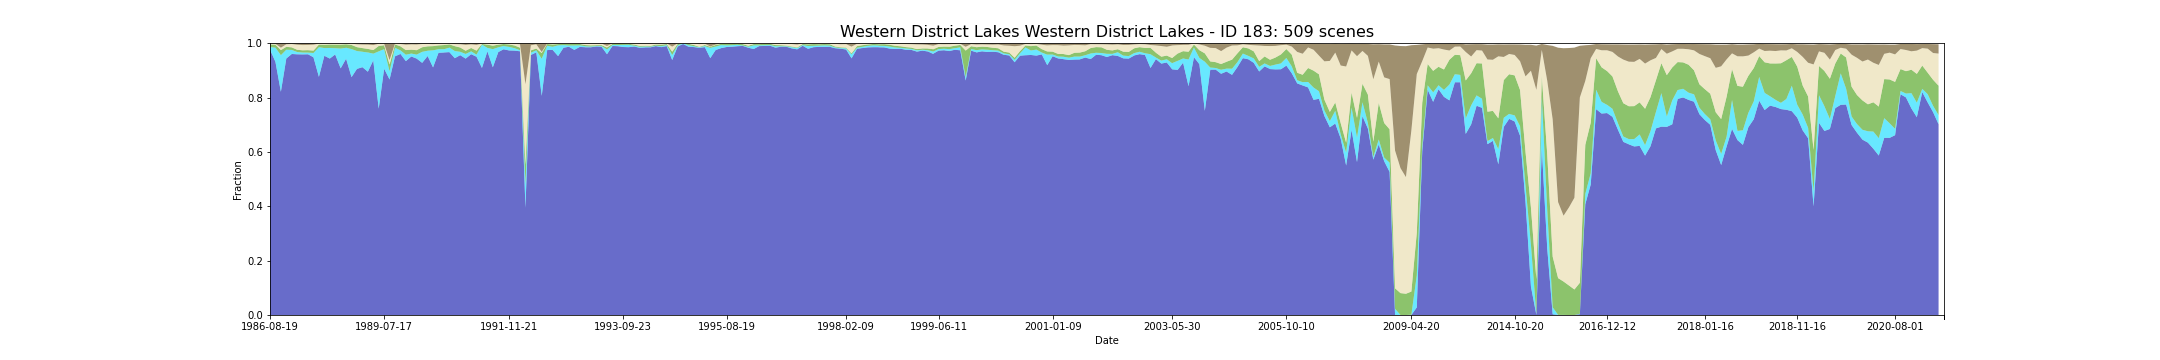

Source data for this figure (header and first rows):
feature_id, water, wet, bs, pv, npv, pc_missing, date, s3_csv_path, display_time
183, 0.9764, 0.009379, 0.001068, 0.009867, 0.003068, 0.0, 1986-08-19T23:31:30Z, s3://dea-public-data-dev/projects/WIT/Ra…, 1986-08-19
183, 0.9314, 0.0521, 0.002068, 0.01078, 0.003453, 0.08518, 1987-09-23T23:37:05Z, s3://dea-public-data-dev/projects/WIT/Ra…, 1987-09-23
183, 0.8212, 0.1348, 0.01608, 0.0186, 0.009024, 0.02392, 1987-12-03T23:44:11Z, s3://dea-public-data-dev/projects/WIT/Ra…, 1987-12-03
183, 0.8212, 0.1347, 0.01627, 0.01864, 0.008979, 0.02404, 1987-12-03T23:44:35Z, s3://dea-public-data-dev/projects/WIT/Ra…, 1987-12-03
183, 0.9437, 0.03229, 0.003607, 0.01066, 0.009554, 0.0, 1987-12-12T23:38:31Z, s3://dea-public-data-dev/projects/WIT/Ra…, 1987-12-12
183, 0.9602, 0.0152, 0.002649, 0.00932, 0.01238, 0.0, 1988-01-04T23:44:41Z, s3://dea-public-data-dev/projects/WIT/Ra…, 1988-01-04
183, 0.9603, 0.01496, 0.002674, 0.009317, 0.01242, 0.0, 1988-01-04T23:45:05Z, s3://dea-public-data-dev/projects/WIT/Ra…, 1988-01-04
183, 0.9592, 0.008369, 0.00533, 0.008292, 0.0185, 0.0, 1988-02-14T23:39:38Z, s3://dea-public-data-dev/projects/WIT/Ra…, 1988-02-14
183, 0.9588, 0.006885, 0.00643, 0.008172, 0.01933, 0.0, 1988-03-01T23:39:49Z, s3://dea-public-data-dev/projects/WIT/Ra…, 1988-03-01
183, 0.9592, 0.006351, 0.006118, 0.008835, 0.01909, 0.0, 1988-03-08T23:45:41Z, s3://dea-public-data-dev/projects/WIT/Ra…, 1988-03-08
183, 0.9592, 0.006351, 0.006146, 0.008828, 0.01913, 0.0, 1988-03-08T23:46:04Z, s3://dea-public-data-dev/projects/WIT/Ra…, 1988-03-08
183, 0.9481, 0.01585, 0.005194, 0.008871, 0.02158, 0.0, 1988-04-09T23:46:18Z, s3://dea-public-data-dev/projects/WIT/Ra…, 1988-04-09
183, 0.9481, 0.01591, 0.005169, 0.008848, 0.02157, 0.0, 1988-04-09T23:45:54Z, s3://dea-public-data-dev/projects/WIT/Ra…, 1988-04-09
183, 0.8761, 0.109, 0.001317, 0.009795, 0.003591, 0.0, 1988-06-21T23:40:38Z, s3://dea-public-data-dev/projects/WIT/Ra…, 1988-06-21
183, 0.954, 0.02808, 0.001356, 0.01203, 0.004322, 0.0, 1988-07-14T23:46:54Z, s3://dea-public-data-dev/projects/WIT/Ra…, 1988-07-14
183, 0.9537, 0.02831, 0.001375, 0.01204, 0.004349, 0.0, 1988-07-14T23:46:30Z, s3://dea-public-data-dev/projects/WIT/Ra…, 1988-07-14
183, 0.9435, 0.03894, 0.0009272, 0.01272, 0.003667, 0.0, 1988-08-24T23:40:48Z, s3://dea-public-data-dev/projects/WIT/Ra…, 1988-08-24
183, 0.9587, 0.02279, 0.001164, 0.01326, 0.003846, 0.0, 1988-08-31T23:47:00Z, s3://dea-public-data-dev/projects/WIT/Ra…, 1988-08-31
183, 0.9582, 0.02345, 0.001125, 0.01324, 0.003779, 0.0, 1988-08-31T23:46:36Z, s3://dea-public-data-dev/projects/WIT/Ra…, 1988-08-31
183, 0.9074, 0.07283, 0.00125, 0.01443, 0.00381, 0.0, 1988-09-25T23:40:42Z, s3://dea-public-data-dev/projects/WIT/Ra…, 1988-09-25
183, 0.9427, 0.04024, 0.001067, 0.01299, 0.002749, 0.0, 1988-10-02T23:46:27Z, s3://dea-public-data-dev/projects/WIT/Ra…, 1988-10-02
183, 0.943, 0.04024, 0.001057, 0.01276, 0.002761, 0.0, 1988-10-02T23:46:51Z, s3://dea-public-data-dev/projects/WIT/Ra…, 1988-10-02
183, 0.8751, 0.1033, 0.001355, 0.0152, 0.004795, 0.0, 1988-10-27T23:40:35Z, s3://dea-public-data-dev/projects/WIT/Ra…, 1988-10-27
183, 0.8751, 0.1033, 0.001359, 0.01517, 0.004769, 0.0, 1988-10-27T23:40:11Z, s3://dea-public-data-dev/projects/WIT/Ra…, 1988-10-27
183, 0.9055, 0.06559, 0.003677, 0.01435, 0.01051, 0.0, 1988-12-14T23:40:23Z, s3://dea-public-data-dev/projects/WIT/Ra…, 1988-12-14
183, 0.9117, 0.05686, 0.004609, 0.01346, 0.01295, 0.0, 1988-12-21T23:46:31Z, s3://dea-public-data-dev/projects/WIT/Ra…, 1988-12-21
183, 0.9119, 0.05669, 0.004622, 0.01348, 0.01298, 0.0, 1988-12-21T23:46:07Z, s3://dea-public-data-dev/projects/WIT/Ra…, 1988-12-21
183, 0.8952, 0.07058, 0.004916, 0.01322, 0.01568, 0.0, 1989-01-06T23:46:07Z, s3://dea-public-data-dev/projects/WIT/Ra…, 1989-01-06
183, 0.8949, 0.07105, 0.004874, 0.0131, 0.01561, 0.0, 1989-01-06T23:46:30Z, s3://dea-public-data-dev/projects/WIT/Ra…, 1989-01-06
183, 0.9367, 0.02493, 0.006437, 0.01316, 0.01832, 0.0, 1989-01-22T23:45:46Z, s3://dea-public-data-dev/projects/WIT/Ra…, 1989-01-22
183, 0.937, 0.0244, 0.006604, 0.01323, 0.01832, 0.0, 1989-01-22T23:46:10Z, s3://dea-public-data-dev/projects/WIT/Ra…, 1989-01-22
183, 0.7593, 0.2106, 0.001759, 0.01989, 0.008024, 0.0, 1989-06-08T23:38:08Z, s3://dea-public-data-dev/projects/WIT/Ra…, 1989-06-08
183, 0.9056, 0.07254, 0.001393, 0.01421, 0.005933, 0.0, 1989-07-17T23:43:08Z, s3://dea-public-data-dev/projects/WIT/Ra…, 1989-07-17
183, 0.9062, 0.07176, 0.001419, 0.01433, 0.006024, 0.0, 1989-07-17T23:43:31Z, s3://dea-public-data-dev/projects/WIT/Ra…, 1989-07-17
183, 0.8664, 0.03027, 0.06127, 0.02483, 0.01605, 0.08821, 1989-08-18T23:42:25Z, s3://dea-public-data-dev/projects/WIT/Ra…, 1989-08-18
183, 0.8665, 0.03067, 0.06092, 0.0247, 0.0161, 0.08832, 1989-08-18T23:42:49Z, s3://dea-public-data-dev/projects/WIT/Ra…, 1989-08-18
183, 0.9517, 0.03146, 0.0008963, 0.01231, 0.003418, 0.0, 1989-10-14T23:35:12Z, s3://dea-public-data-dev/projects/WIT/Ra…, 1989-10-14
183, 0.9605, 0.01312, 0.002474, 0.01491, 0.008673, 0.0, 1989-12-08T23:39:26Z, s3://dea-public-data-dev/projects/WIT/Ra…, 1989-12-08
183, 0.9607, 0.01288, 0.002472, 0.0149, 0.008683, 0.0, 1989-12-08T23:39:50Z, s3://dea-public-data-dev/projects/WIT/Ra…, 1989-12-08
183, 0.934, 0.02357, 0.005073, 0.0171, 0.01975, 0.002909, 1990-03-07T23:30:49Z, s3://dea-public-data-dev/projects/WIT/Ra…, 1990-03-07
183, 0.9511, 0.01074, 0.004075, 0.01431, 0.01934, 0.005639, 1990-03-23T23:30:16Z, s3://dea-public-data-dev/projects/WIT/Ra…, 1990-03-23
183, 0.9432, 0.01476, 0.004532, 0.01628, 0.02078, 0.0872, 1990-04-15T23:36:26Z, s3://dea-public-data-dev/projects/WIT/Ra…, 1990-04-15
183, 0.9431, 0.01508, 0.004406, 0.01624, 0.02074, 0.0869, 1990-04-15T23:36:03Z, s3://dea-public-data-dev/projects/WIT/Ra…, 1990-04-15
183, 0.9277, 0.04051, 0.002536, 0.01693, 0.01192, 0.008132, 1990-05-26T23:30:12Z, s3://dea-public-data-dev/projects/WIT/Ra…, 1990-05-26
183, 0.9528, 0.01947, 0.002397, 0.01619, 0.008823, 0.0, 1990-07-20T23:35:52Z, s3://dea-public-data-dev/projects/WIT/Ra…, 1990-07-20
183, 0.9529, 0.01947, 0.00238, 0.01606, 0.008791, 0.0, 1990-07-20T23:36:16Z, s3://dea-public-data-dev/projects/WIT/Ra…, 1990-07-20
183, 0.911, 0.0628, 0.003132, 0.01548, 0.007297, 0.0, 1990-07-29T23:30:04Z, s3://dea-public-data-dev/projects/WIT/Ra…, 1990-07-29
183, 0.9646, 0.01318, 0.001884, 0.01412, 0.005896, 0.0, 1990-08-30T23:29:53Z, s3://dea-public-data-dev/projects/WIT/Ra…, 1990-08-30
183, 0.9658, 0.01211, 0.001322, 0.01532, 0.005195, 0.0, 1990-09-22T23:35:59Z, s3://dea-public-data-dev/projects/WIT/Ra…, 1990-09-22
183, 0.9659, 0.01181, 0.001361, 0.01541, 0.005185, 0.0, 1990-09-22T23:35:35Z, s3://dea-public-data-dev/projects/WIT/Ra…, 1990-09-22
183, 0.9672, 0.01632, 0.00101, 0.01206, 0.003215, 0.0, 1990-10-24T23:35:20Z, s3://dea-public-data-dev/projects/WIT/Ra…, 1990-10-24
183, 0.9672, 0.01698, 0.001003, 0.01155, 0.003085, 0.0, 1990-10-24T23:35:44Z, s3://dea-public-data-dev/projects/WIT/Ra…, 1990-10-24
183, 0.9448, 0.0263, 0.002796, 0.01795, 0.007724, 0.09705, 1990-11-18T23:29:29Z, s3://dea-public-data-dev/projects/WIT/Ra…, 1990-11-18
183, 0.956, 0.01241, 0.003426, 0.01582, 0.012, 0.0, 1990-12-04T23:29:14Z, s3://dea-public-data-dev/projects/WIT/Ra…, 1990-12-04
183, 0.9432, 0.01733, 0.005737, 0.01179, 0.02148, 0.0, 1991-01-12T23:35:59Z, s3://dea-public-data-dev/projects/WIT/Ra…, 1991-01-12
183, 0.9434, 0.01715, 0.005727, 0.01176, 0.02153, 0.0, 1991-01-12T23:36:23Z, s3://dea-public-data-dev/projects/WIT/Ra…, 1991-01-12
183, 0.9594, 0.01053, 0.004033, 0.01243, 0.01326, 0.002493, 1991-01-28T23:36:23Z, s3://dea-public-data-dev/projects/WIT/Ra…, 1991-01-28
183, 0.9596, 0.01065, 0.004064, 0.0123, 0.01305, 0.002493, 1991-01-28T23:36:46Z, s3://dea-public-data-dev/projects/WIT/Ra…, 1991-01-28
183, 0.9502, 0.007601, 0.005823, 0.01491, 0.02102, 0.0004749, 1991-02-22T23:31:01Z, s3://dea-public-data-dev/projects/WIT/Ra…, 1991-02-22
183, 0.9088, 0.08594, 0.001337, 0.002477, 0.00134, 0.08969, 1991-06-21T23:39:12Z, s3://dea-public-data-dev/projects/WIT/Ra…, 1991-06-21
... 449 more rows
